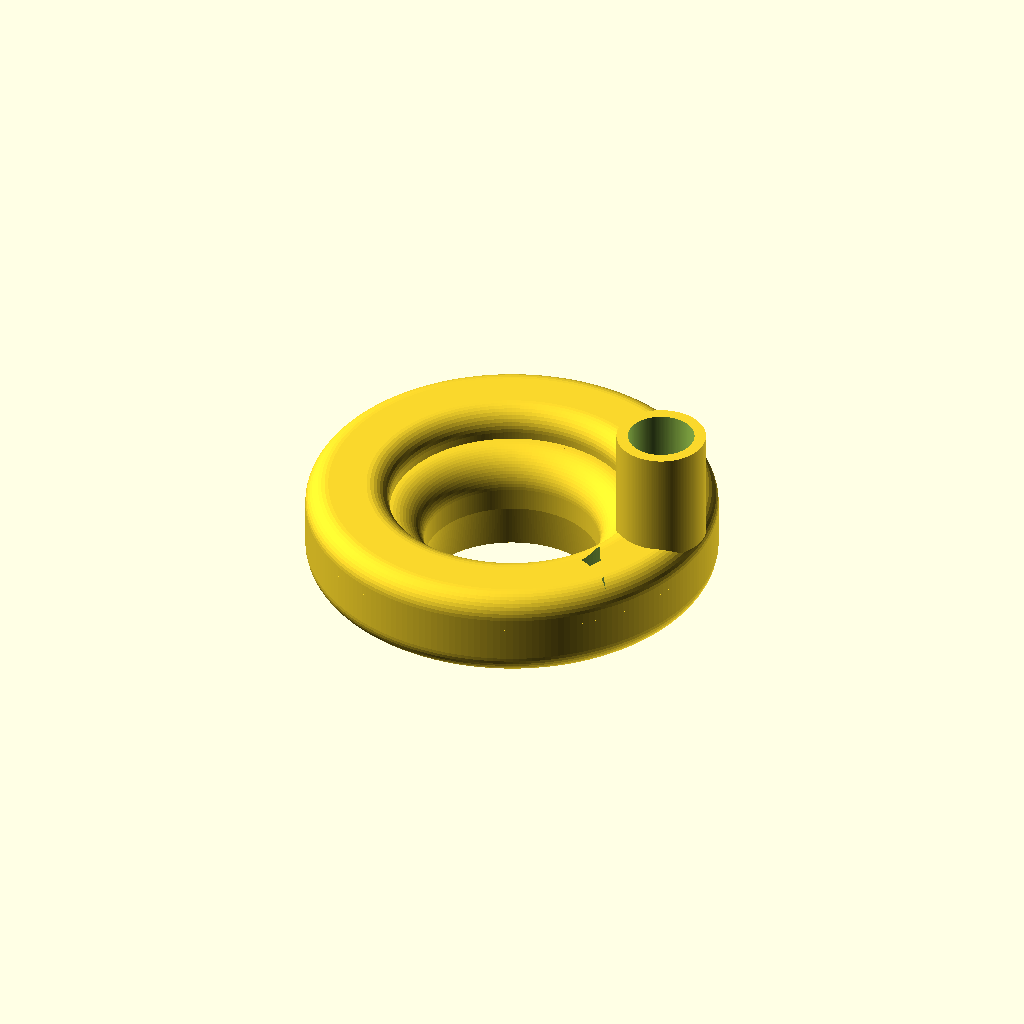
Cell 1: the model at its default parameters.
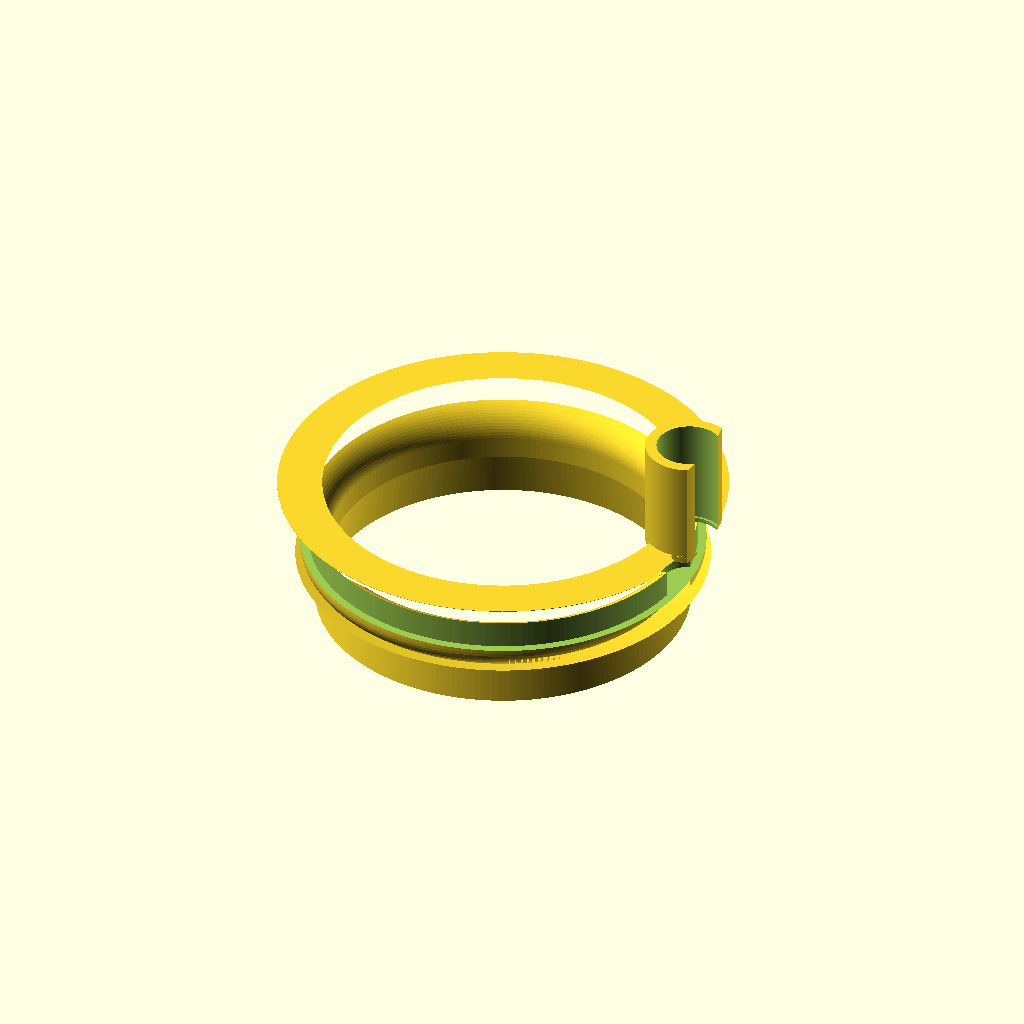
Cell 2 — throat_r0 set to 46, the other parameters unchanged.
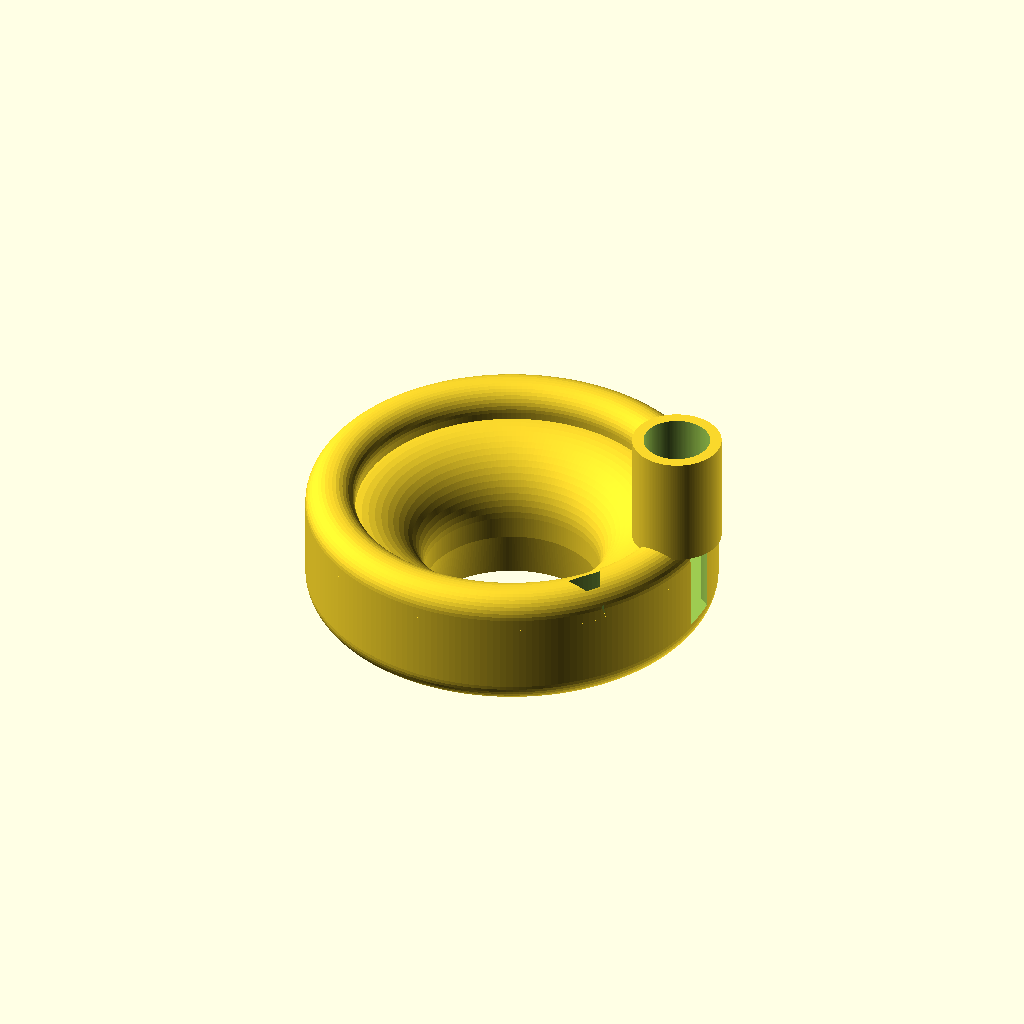
Cell 3: the same model with Rc = 18.
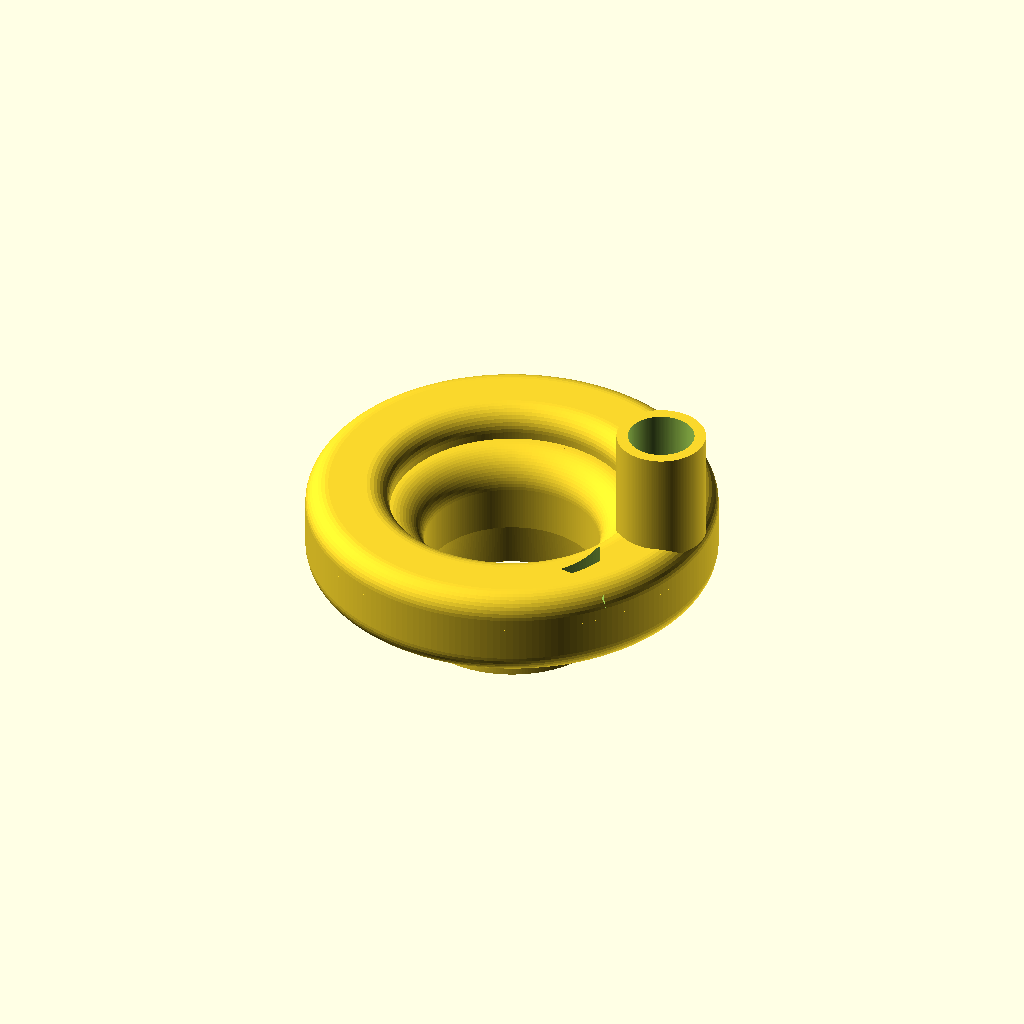
Cell 4: mix_len = 12 (everything else at default).
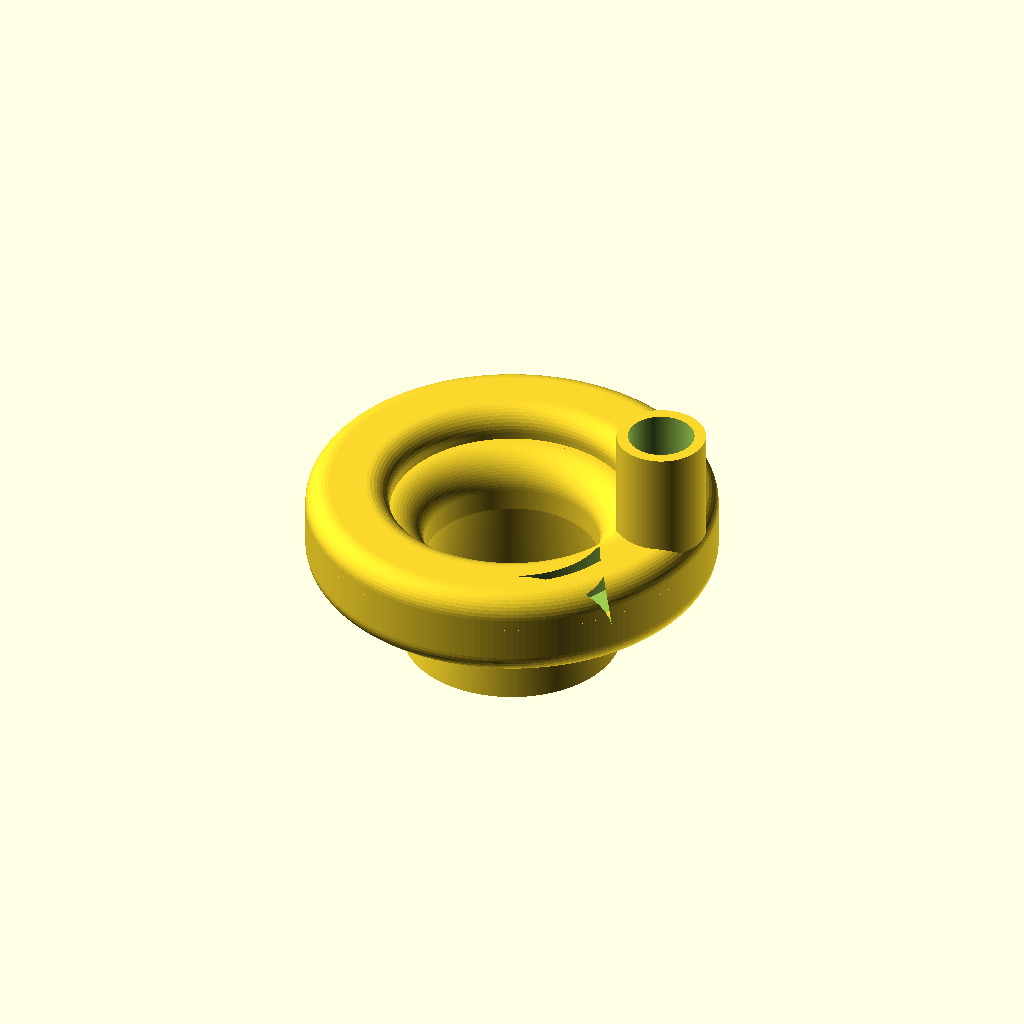
Cell 5: diff_len = 24 (everything else at default).
The same orthographic view direction (rotation 55°, 0°, 25°; colour scheme Cornfield) for every cell, with the view re-fitted per cell, so scale and position can differ between cells.
The OpenSCAD source (cad/wing_v2a.scad):
// ============================================================
//  LUCIDITY — Wing v2a  (research-optimized Coandă donut, 2-piece)
//  ------------------------------------------------------------
//  SAME optimized body as before (attached Coandă turn ~9x slit,
//  converging throat, gentle diffuser, open center, smooth ring).
//  Split into TOP + BOTTOM so the 1 mm slit is the built-in GAP
//  between them (how real bladeless fans are made) — robust slit,
//  clean support-free print, easy to bond.
//    part = "bottom" | "top" | "assembled"(preview)
//  Print bottom + top separately; an alignment lip self-centers
//  them; the top's recessed inner edge sets the slit; bond the
//  outer seam.
// ============================================================

part = "assembled";

throat_r0  = 23;    // throat (mixing) radius
Rc         = 9;     // Coandă turn radius (~9x the 1mm slit)
mix_len    = 6;     // cylindrical mixing throat length
diff_len   = 12;    // diffuser length
diff_ang   = 8;     // diffuser half-angle
R          = 54;    // outer radius (widened so plenum takes a full-size feed)
wall       = 2.2;
slit_width = 1.0;   // <-- slit gap = this
sock_bore  = 17.4;  // blower fit (verified)
sock_wall  = 3;
neck_len   = 30;

exit_r = throat_r0 + diff_len*tan(diff_ang);
z0 = 0; z1 = diff_len; z2 = diff_len+mix_len; z3 = z2 + Rc; z_top = z3 + 9;
r_neck = ((throat_r0+Rc+wall) + (R-wall))/2;
top_r = 6; bot_r = 6;
split_z = z3;          // split at the Coandă top / slit level
reg_h   = 3;           // alignment-lip height
$fn = 160;

function arcpts(cx,cz,r,a0,a1,n=18) =
    [for(i=[0:n]) let(a=a0+(a1-a0)*i/n) [cx+r*cos(a), cz+r*sin(a)]];

// preserved smooth research-optimized cross-section
module body2d(){
    polygon(concat(
        [[exit_r, z0], [throat_r0, z1], [throat_r0, z2]],
        arcpts(throat_r0+Rc, z2, Rc, 180, 90, 16),                     // Coandă turn
        [[throat_r0+Rc, z_top-top_r]],
        arcpts(throat_r0+Rc+top_r, z_top-top_r, top_r, 180, 90, 10),   // round top-inner
        arcpts(R-top_r, z_top-top_r, top_r, 90, 0, 10),                // round top-outer
        [[R, z2]],                                                    // outer wall straight down past the plenum floor (fixes the pinched-off ring)
        arcpts(R-bot_r, z2, bot_r, 0, -90, 10),                       // round ring bottom (now below the plenum)
        [[throat_r0+wall+7, z1+1.5]],
        [[throat_r0+wall, z1]],
        [[exit_r+wall, z0]]
    ));
}
module plenum2d(){
    polygon([[throat_r0+Rc+wall, z2+1],[R-wall, z2+1],
             [R-wall, z_top-wall],[throat_r0+Rc+wall, z_top-wall]]);
}
// the full, clean, enclosed donut (no fragile slit cut)
module full_solid(){
    difference(){
        union(){
            rotate_extrude($fn=200) body2d();
            translate([r_neck,0,z_top-2]) cylinder(d=sock_bore+2*sock_wall, h=neck_len);
        }
        rotate_extrude($fn=200) plenum2d();
        translate([r_neck,0,z_top-1]) cylinder(d=sock_bore, h=neck_len+2);
        translate([r_neck,0,z2+1]) cylinder(d=16, h=z_top-z2);  // near-full-size feed (was 10)
    }
}

module below(z){ translate([0,0,z-100]) cylinder(r=R+6, h=100); }
module above(z){ translate([0,0,z]) cylinder(r=R+6, h=100); }
module lip_ring(){                        // outer alignment lip (on bottom piece)
    difference(){ cylinder(r=R+1, h=reg_h); cylinder(r=R-wall-0.35, h=reg_h+1); }
}

module bottom_half(){
    intersection(){ full_solid(); below(split_z); }
}
module top_half(){
    difference(){
        intersection(){ full_solid(); above(split_z); }
        // slit recess on the inner edge -> the built-in slit gap
        translate([0,0,split_z-0.01])
            difference(){ cylinder(r=throat_r0+Rc+wall+0.5, h=slit_width);
                          cylinder(r=throat_r0+Rc-1, h=slit_width); }
    }
}

if      (part=="bottom") bottom_half();
else if (part=="top")    top_half();
else { bottom_half(); top_half(); }       // assembled preview (slit gap built in)
Customizer parameters (derived from the source; name, type, default, range or options):
part: string, default "assembled"
throat_r0: number, default 23
Rc: number, default 9
mix_len: number, default 6
diff_len: number, default 12
diff_ang: number, default 8
R: number, default 54
wall: number, default 2.2
slit_width: number, default 1
sock_bore: number, default 17.4
sock_wall: number, default 3
neck_len: number, default 30
reg_h: number, default 3
